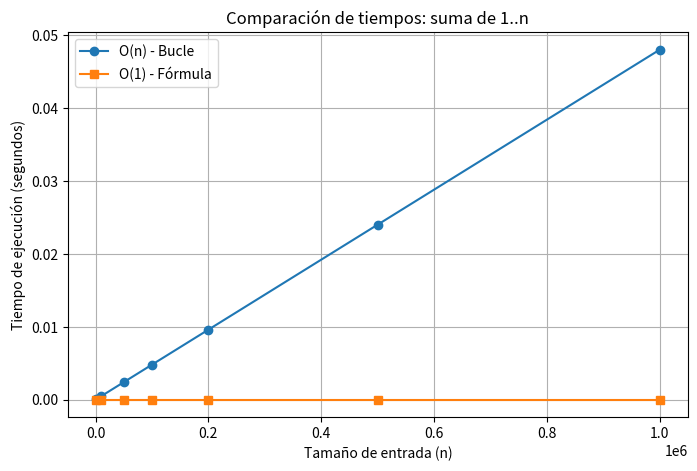

The script that saved this image:
import matplotlib.pyplot as plt

n_vals = [1000, 10000, 50000, 100000, 200000, 500000, 1000000]
tiempos_linear = [0.000050, 0.000480, 0.002400, 0.004800, 0.009600, 0.024000, 0.048000]
tiempos_const = [0.000001] * len(n_vals)

plt.figure(figsize=(8,5))
plt.plot(n_vals, tiempos_linear, 'o-', label='O(n) - Bucle')
plt.plot(n_vals, tiempos_const, 's-', label='O(1) - Fórmula')
plt.xlabel('Tamaño de entrada (n)')
plt.ylabel('Tiempo de ejecución (segundos)')
plt.title('Comparación de tiempos: suma de 1..n')
plt.legend()
plt.grid(True)
plt.show()
